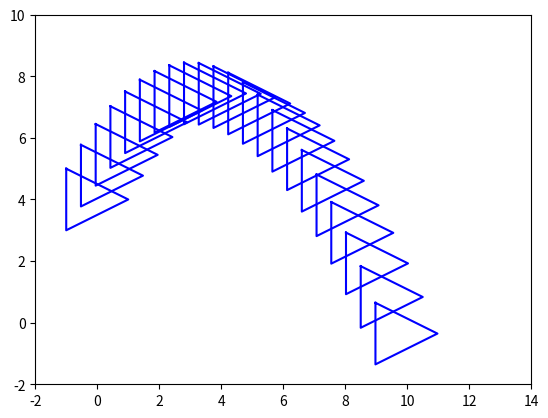

The script that saved this image:
import matplotlib.pyplot as plt
from math import sin, cos, radians

# Fysiikka-asetukset
g = 9.81  # Painovoima (m/s^2), tällä hetkellä pois päältä
dt = 0.1  # Aikaväli (s)

# Alkuarvot
xlist = [0.0]  # Alku x-koordinaatti
ylist = [4.0]  # Alku y-koordinaatti
v0 = 9.5  # Alku nopeus (m/s)
kulma = radians(60)  # Kulma radiaaneina
vx = v0 * cos(kulma)  # Nopeuden x-komponentti
vya = v0 * sin(kulma)  # Nopeuden y-komponentti

# X-raja, johon asti piirretään (m)
plot_raja_x = 10
plot_raja_y = -2

# Lasketaan pisteet lentoradalle
while True:
    vyl = vya - g * dt  # Päivitetään y-nopeus
    seuraava_x = xlist[-1] + vx * dt  # Seuraava x-koordinaatti
    seuraava_y = ylist[-1] + (vya + vyl) / 2 * dt  # Seuraava y-koordinaatti

    if seuraava_x >= plot_raja_x or seuraava_y <= plot_raja_y:  # Lopetetaan, jos x ylittää rajan mihin
        # asti haluttiin piirtää, tai y alittaa rajan -2
        break

    xlist.append(seuraava_x)
    ylist.append(seuraava_y)
    vya = vyl  # Päivitetään y-nopeus seuraavalle kierrokselle

# Kolmion pisteet (suhteelliset koordinaatit)
kolmion_pisteet = [
    (-1, 1),  # Ylä
    (-1, -1),  # Ala
    (1, 0)  # Oikea
]

# Piirretään kolmio jokaiselle pisteelle
for x, y in zip(xlist, ylist):
    kolmion_koordinaatit = [(x + px, y + py) for px, py in kolmion_pisteet]
    kolmion_koordinaatit.append(kolmion_koordinaatit[0])  # Suljetaan kolmio yhdistämällä
    # alku- ja loppupiste

    # Piirretään kolmio
    kolmion_x_koordinaatit, kolmion_y_koordinaatit = zip(*kolmion_koordinaatit)
    plt.plot(kolmion_x_koordinaatit, kolmion_y_koordinaatit, color='blue')

# Asetetaan kiinteät koordinaatiston rajat
plt.xlim(-2, 14)
plt.ylim(-2, 10)

# Näytetään kuvaaja
plt.show()
